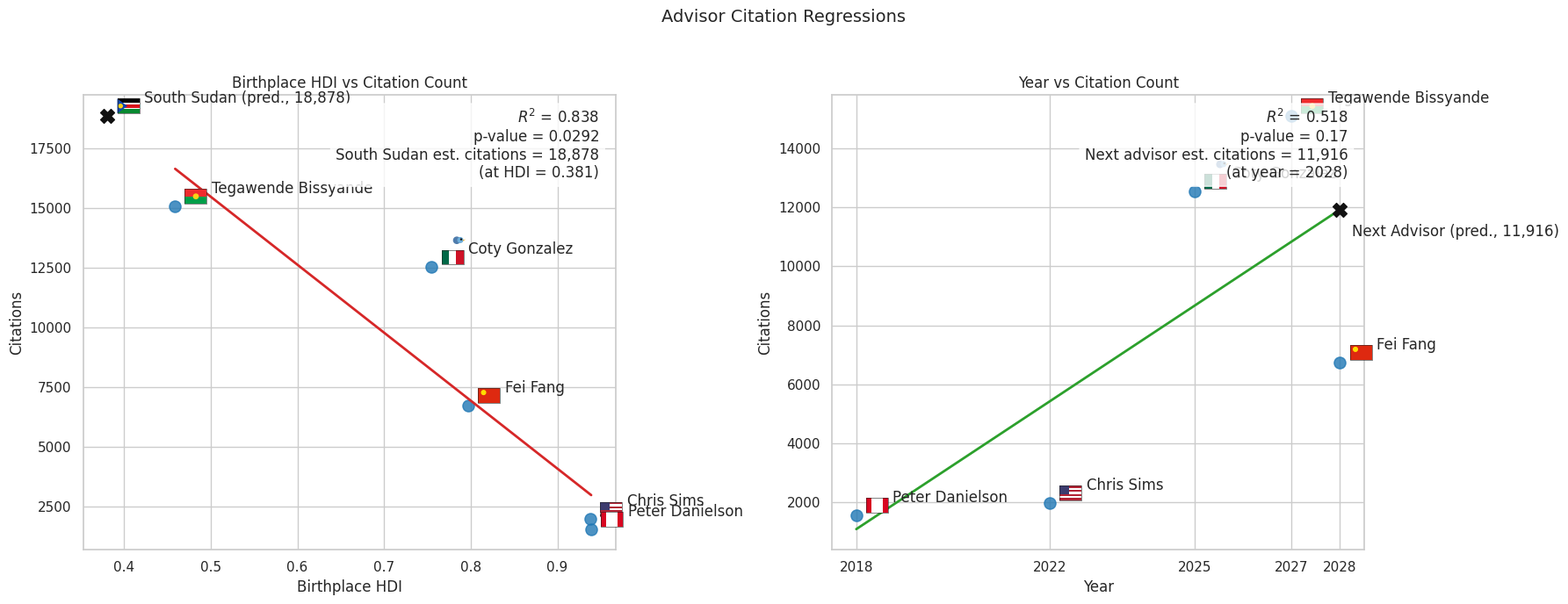

The script that saved this image:


import matplotlib.pyplot as plt
from matplotlib.offsetbox import AnnotationBbox, DrawingArea
from matplotlib.patches import Circle, Polygon, Rectangle
import pandas as pd
import seaborn as sns
from scipy.stats import linregress

chris_sims = {
	"Country": "USA",
	"Citations": 1993,
	"Birthplace HDI": 0.938,
	"Year":2022,
}

peter_danielson = {
	"Country": "Canada",
	"Citations": 1571,
	"Birthplace HDI": 0.939,
	"Year":2018,
}

coty_gonzalez = {
	"Country": "Mexico",
	"Citations": 12541,
	"Birthplace HDI": 0.755,
	"Year":2025,
}

tegawende_bissyande = {
	"Country": "Burkina Faso",
	"Citations": 15094,
	"Birthplace HDI": 0.459,
	"Year":2027,
}

fei_fang = {
	"Country": "China",
	"Citations": 6747,
	"Birthplace HDI": 0.797,
	"Year":2028,
}


def _build_flag_icon(country: str, width: int = 18, height: int = 12) -> DrawingArea:
	icon = DrawingArea(width, height, 0, 0)

	def add_rect(x: float, y: float, w: float, h: float, color: str) -> None:
		icon.add_artist(Rectangle((x, y), w, h, facecolor=color, edgecolor="none"))

	add_rect(0, 0, width, height, "white")

	if country == "USA":
		stripe_h = height / 7
		for i in range(7):
			color = "#B22234" if i % 2 == 0 else "white"
			add_rect(0, i * stripe_h, width, stripe_h, color)
		add_rect(0, height - 4 * stripe_h, width * 0.45, 4 * stripe_h, "#3C3B6E")
	elif country == "Canada":
		add_rect(0, 0, width / 4, height, "#D80621")
		add_rect(width / 4, 0, width / 2, height, "white")
		add_rect(3 * width / 4, 0, width / 4, height, "#D80621")
	elif country == "Mexico":
		add_rect(0, 0, width / 3, height, "#006847")
		add_rect(width / 3, 0, width / 3, height, "white")
		add_rect(2 * width / 3, 0, width / 3, height, "#CE1126")
	elif country == "Burkina Faso":
		add_rect(0, height / 2, width, height / 2, "#EF2B2D")
		add_rect(0, 0, width, height / 2, "#009E49")
		icon.add_artist(Circle((width / 2, height / 2), height * 0.16, color="#FCD116"))
	elif country == "China":
		add_rect(0, 0, width, height, "#DE2910")
		icon.add_artist(Circle((width * 0.26, height * 0.72), height * 0.14, color="#FFDE00"))
	elif country == "South Sudan":
		add_rect(0, 2 * height / 3, width, height / 3, "#000000")
		add_rect(0, height / 3, width, height / 3, "#DA121A")
		add_rect(0, 0, width, height / 3, "#078930")
		add_rect(0, height / 3 - 0.5, width, 1.0, "white")
		add_rect(0, 2 * height / 3 - 0.5, width, 1.0, "white")
		icon.add_artist(
			Polygon(
				[(0, 0), (0, height), (width * 0.46, height / 2)],
				closed=True,
				facecolor="#0F47AF",
				edgecolor="none",
			)
		)
		icon.add_artist(Circle((width * 0.15, height / 2), height * 0.12, color="#FCD116"))

	icon.add_artist(
		Rectangle((0, 0), width, height, facecolor="none", edgecolor="#222222", linewidth=0.4)
	)
	return icon


def _build_bird_icon(width: int = 12, height: int = 10) -> DrawingArea:
	icon = DrawingArea(width, height, 0, 0)

	icon.add_artist(Circle((width * 0.38, height * 0.5), height * 0.26, color="#4F7CAC"))
	icon.add_artist(Circle((width * 0.62, height * 0.52), height * 0.2, color="#6DAEDB"))
	icon.add_artist(
		Polygon(
			[(width * 0.78, height * 0.52), (width * 0.98, height * 0.58), (width * 0.8, height * 0.43)],
			closed=True,
			facecolor="#E8A317",
			edgecolor="none",
		)
	)
	icon.add_artist(Circle((width * 0.68, height * 0.58), height * 0.035, color="#111111"))

	return icon


def _annotate_with_flag(ax, x: float, y: float, country: str, label: str) -> None:
	flag_icon = _build_flag_icon(country)
	ax.add_artist(
		AnnotationBbox(
			flag_icon,
			(x, y),
			xycoords="data",
			xybox=(8, 8),
			boxcoords="offset points",
			frameon=False,
			box_alignment=(0, 0.5),
		)
	)

	if country == "Mexico":
		bird_icon = _build_bird_icon()
		ax.add_artist(
			AnnotationBbox(
				bird_icon,
				(x, y),
				xycoords="data",
				xybox=(22, 22),
				boxcoords="offset points",
				frameon=False,
			)
		)

	ax.annotate(
		label,
		(x, y),
		textcoords="offset points",
		xytext=(30, 8),
		ha="left",
		va="bottom",
	)


def plot_advisors_regression() -> None:
	advisors = {
		"Chris Sims": chris_sims,
		"Peter Danielson": peter_danielson,
		"Coty Gonzalez": coty_gonzalez,
		"Tegawende Bissyande": tegawende_bissyande,
		"Fei Fang": fei_fang,
	}

	df = pd.DataFrame(
		[
			{
				"Name": name,
				"Country": values["Country"],
				"Year": values["Year"],
				"Birthplace HDI": values["Birthplace HDI"],
				"Citations": values["Citations"],
			}
			for name, values in advisors.items()
		]
	)

	hdi_regression = linregress(df["Birthplace HDI"], df["Citations"])
	hdi_r_squared = hdi_regression.rvalue ** 2
	hdi_p_value = hdi_regression.pvalue

	south_sudan_hdi = 0.381
	south_sudan_citations = hdi_regression.slope * south_sudan_hdi + hdi_regression.intercept

	year_regression = linregress(df["Year"], df["Citations"])
	year_r_squared = year_regression.rvalue ** 2
	year_p_value = year_regression.pvalue
	next_advisor_year = 2028
	next_advisor_citations = year_regression.slope * next_advisor_year + year_regression.intercept

	sns.set_theme(style="whitegrid")
	fig, (ax_hdi, ax_year) = plt.subplots(1, 2, figsize=(18, 7))

	sns.regplot(
		data=df,
		x="Birthplace HDI",
		y="Citations",
		ax=ax_hdi,
		ci=None,
		scatter_kws={"s": 90, "color": "#1f77b4"},
		line_kws={"color": "#d62728", "linewidth": 2},
	)

	for _, row in df.iterrows():
		x = row["Birthplace HDI"]
		y = row["Citations"]
		_annotate_with_flag(ax_hdi, x, y, row["Country"], row["Name"])

	ax_hdi.scatter(
		x=south_sudan_hdi,
		y=south_sudan_citations,
		s=130,
		marker="X",
		color="#111111",
		zorder=5,
	)
	_annotate_with_flag(
		ax_hdi,
		south_sudan_hdi,
		south_sudan_citations,
		"South Sudan",
		f"South Sudan (pred., {south_sudan_citations:,.0f})",
	)

	ax_hdi.set_xlabel("Birthplace HDI")
	ax_hdi.set_ylabel("Citations")
	ax_hdi.set_title("Birthplace HDI vs Citation Count")

	ax_hdi.text(
		0.97,
		0.97,
		(
			f"$R^2$ = {hdi_r_squared:.3f}\n"
			f"p-value = {hdi_p_value:.3g}\n"
			f"South Sudan est. citations = {south_sudan_citations:,.0f}\n"
			f"(at HDI = {south_sudan_hdi:.3f})"
		),
		transform=ax_hdi.transAxes,
		verticalalignment="top",
		horizontalalignment="right",
		bbox={"boxstyle": "round,pad=0.35", "facecolor": "white", "alpha": 0.8},
	)

	sns.regplot(
		data=df,
		x="Year",
		y="Citations",
		ax=ax_year,
		ci=None,
		scatter_kws={"s": 90, "color": "#1f77b4"},
		line_kws={"color": "#2ca02c", "linewidth": 2},
	)

	for _, row in df.iterrows():
		x = row["Year"]
		y = row["Citations"]
		_annotate_with_flag(ax_year, x, y, row["Country"], row["Name"])

	ax_year.scatter(
		x=next_advisor_year,
		y=next_advisor_citations,
		s=130,
		marker="X",
		color="#111111",
		zorder=5,
	)
	ax_year.annotate(
		f"Next Advisor (pred., {next_advisor_citations:,.0f})",
		(next_advisor_year, next_advisor_citations),
		textcoords="offset points",
		xytext=(10, -12),
		ha="left",
		va="top",
	)

	ax_year.set_xlabel("Year")
	ax_year.set_ylabel("Citations")
	ax_year.set_title("Year vs Citation Count")
	ax_year.set_xticks(sorted(set(df["Year"].astype(int).tolist() + [next_advisor_year])))

	ax_year.text(
		0.97,
		0.97,
		(
			f"$R^2$ = {year_r_squared:.3f}\n"
			f"p-value = {year_p_value:.3g}\n"
			f"Next advisor est. citations = {next_advisor_citations:,.0f}\n"
			f"(at year = {next_advisor_year})"
		),
		transform=ax_year.transAxes,
		verticalalignment="top",
		horizontalalignment="right",
		bbox={"boxstyle": "round,pad=0.35", "facecolor": "white", "alpha": 0.8},
	)

	fig.suptitle("Advisor Citation Regressions", fontsize=14)

	print(
		f"Estimated citations for South Sudan (HDI {south_sudan_hdi:.3f}): "
		f"{south_sudan_citations:,.0f}"
	)
	print(
		f"Estimated citations for next advisor in {next_advisor_year}: "
		f"{next_advisor_citations:,.0f}"
	)

	plt.tight_layout(rect=(0, 0, 1, 0.95))
	plt.show()


if __name__ == "__main__":
	plot_advisors_regression()
